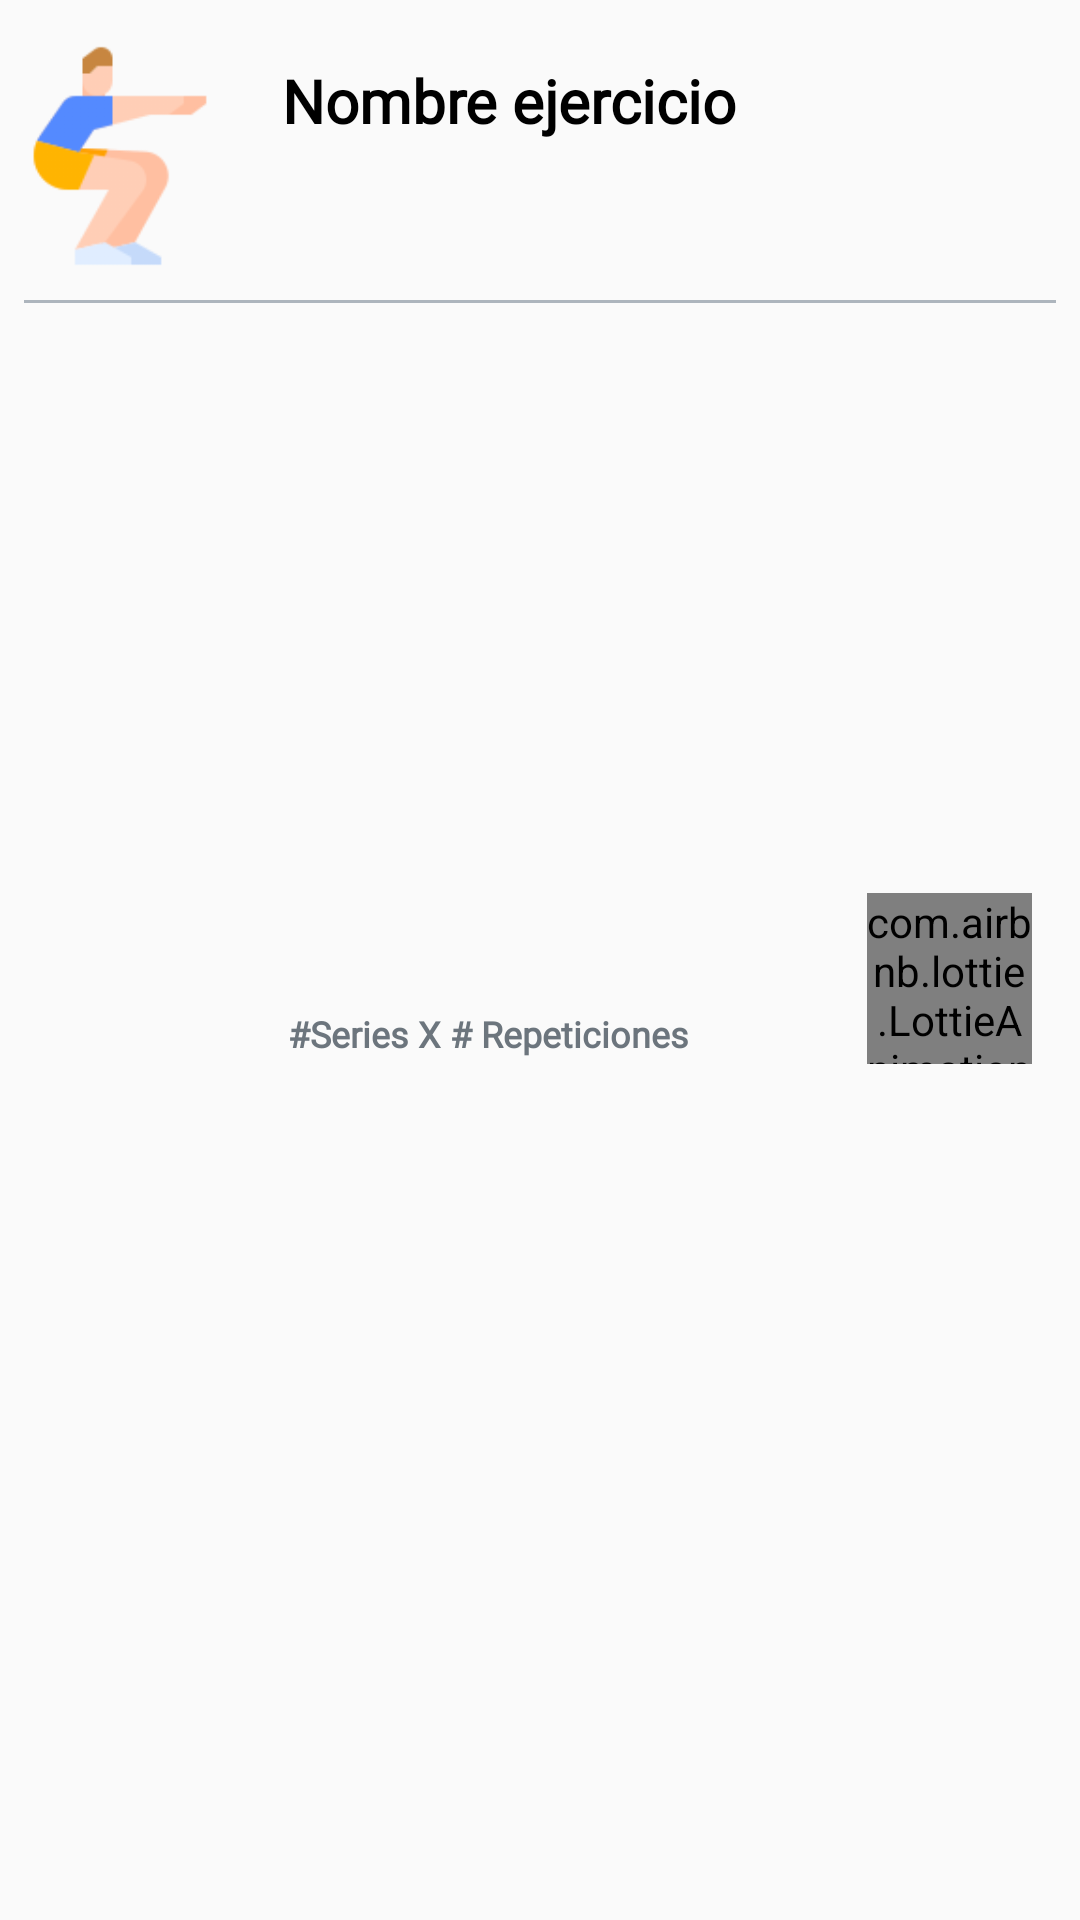

Write the Android layout XML for this screen, with the resource values it uses.
<!-- AndroidManifest.xml: application theme Theme.Proyecto01Equipo16 -->
<!-- res/layout/card_layout.xml -->
<?xml version="1.0" encoding="utf-8"?>
<androidx.constraintlayout.widget.ConstraintLayout xmlns:android="http://schemas.android.com/apk/res/android"
    xmlns:app="http://schemas.android.com/apk/res-auto"
    xmlns:tools="http://schemas.android.com/tools"
    android:layout_width="match_parent"
    android:layout_height="wrap_content"
    android:layout_marginHorizontal="8dp"
    android:background="#FAFAFA"
    android:elevation="4dp"
    android:foreground="?android:attr/selectableItemBackground"
    android:paddingTop="12dp">

    <com.google.android.material.imageview.ShapeableImageView
        android:id="@+id/title_image"
        android:layout_width="80dp"
        android:layout_height="80dp"
        android:layout_marginEnd="32dp"
        android:adjustViewBounds="true"
        android:scaleType="centerCrop"
        android:src="@drawable/a"
        app:layout_constraintStart_toStartOf="parent"
        app:layout_constraintTop_toTopOf="parent" />


    <TextView
        android:id="@+id/tvHeading"
        android:layout_width="wrap_content"
        android:layout_height="wrap_content"
        android:layout_alignParentTop="true"
        android:layout_marginTop="8dp"
        android:layout_marginStart="8dp"
        android:layout_marginEnd="32dp"
        android:layout_toEndOf="@+id/title_image"
        android:fontFamily="@font/jakarta_regular"
        android:text="Nombre ejercicio"
        android:textColor="@color/black"
        android:textSize="20dp"
        android:textStyle="bold"
        app:layout_constraintEnd_toEndOf="parent"
        app:layout_constraintHorizontal_bias="0.067"
        app:layout_constraintStart_toEndOf="@+id/title_image"
        app:layout_constraintTop_toTopOf="parent" />

    <TextView
        android:id="@+id/title"
        android:layout_width="0dp"
        android:layout_height="wrap_content"
        android:layout_marginStart="16dp"
        android:layout_marginEnd="80dp"
        android:fontFamily="@font/jakarta_regular"
        android:text="#Series X # Repeticiones"
        android:textColor="#6c757d"
        android:textSize="12dp"
        android:textStyle="bold"
        app:layout_constraintBottom_toBottomOf="parent"
        app:layout_constraintEnd_toEndOf="parent"
        app:layout_constraintHorizontal_bias="1.0"
        app:layout_constraintStart_toEndOf="@+id/title_image"
        app:layout_constraintTop_toTopOf="parent"
        app:layout_constraintVertical_bias="0.53" />


    <View
        android:layout_width="match_parent"
        android:layout_height="1dp"
        android:layout_margin="8dp"
        android:background="@color/gray"
        app:layout_constraintStart_toStartOf="parent"
        app:layout_constraintTop_toBottomOf="@id/title_image" />

    <com.airbnb.lottie.LottieAnimationView
        android:id="@+id/likeImageView"
        android:layout_width="55dp"
        android:layout_height="57dp"
        android:layout_margin="16dp"
        android:layout_weight="1"
        app:layout_constraintBottom_toBottomOf="parent"
        app:layout_constraintEnd_toEndOf="parent"
        app:layout_constraintTop_toTopOf="parent"
        app:srcCompat="@drawable/twitter_like" />

</androidx.constraintlayout.widget.ConstraintLayout>
<!-- resources referenced by this layout -->
<resources>
  <color name="black">#FF000000</color>
  <color name="gray">#adb5bd</color>
  <!-- drawable a: png bitmap (drawable, 5724 bytes) -->
  <style name="Theme.Proyecto01Equipo16" parent="Base.Theme.Proyecto01Equipo16" />
  <style name="Base.Theme.Proyecto01Equipo16" parent="Theme.Material3.DayNight.NoActionBar">
          
          
          <item name="colorPrimary">@color/orange</item>
      </style>
  <color name="orange">#FDA55E</color>
</resources>
